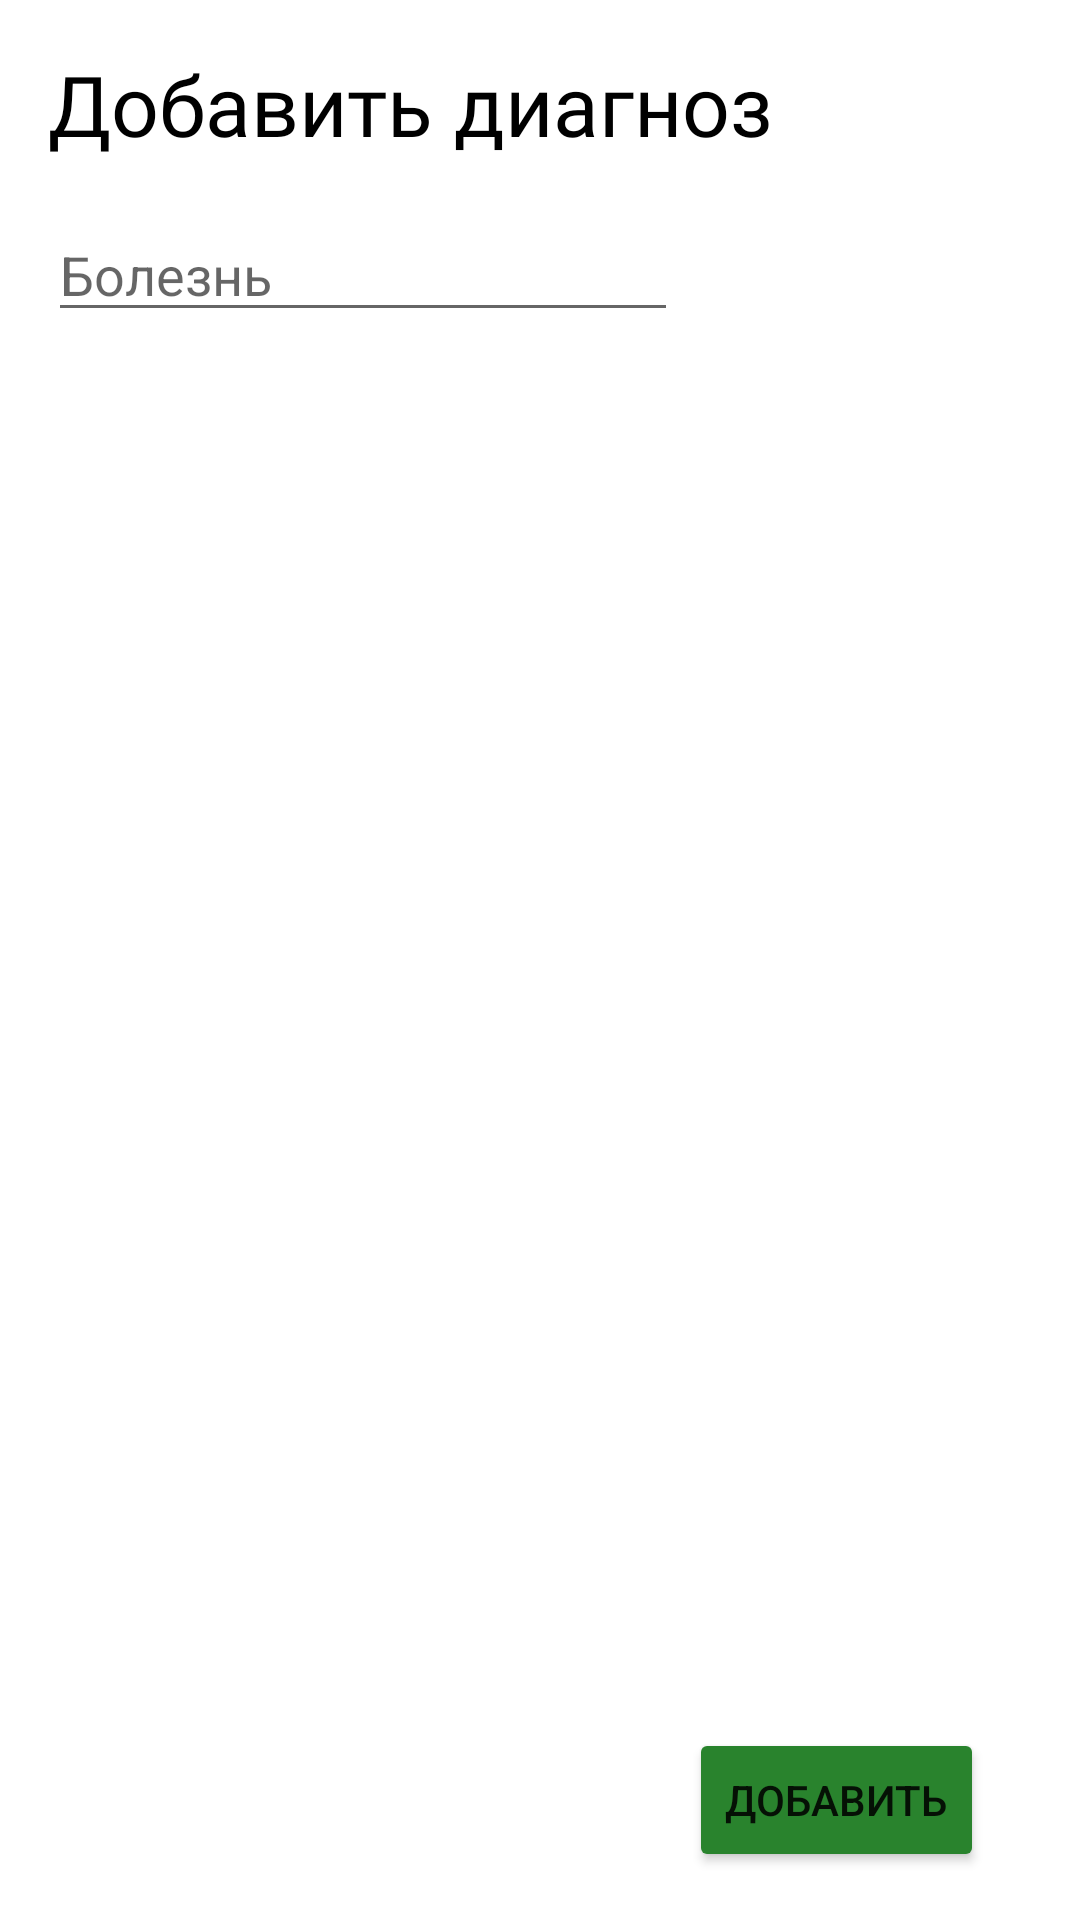

Android layout source for this screen:
<!-- AndroidManifest.xml: application theme Theme.HospitalProject -->
<!-- res/layout/add_diagnosis_dialog.xml -->
<?xml version="1.0" encoding="utf-8"?>
<androidx.constraintlayout.widget.ConstraintLayout xmlns:android="http://schemas.android.com/apk/res/android"
    xmlns:app="http://schemas.android.com/apk/res-auto"
    xmlns:tools="http://schemas.android.com/tools"
    android:layout_width="match_parent"
    android:layout_height="200dp">

    <TextView
        android:id="@+id/add_diagnosis_title"
        android:layout_width="wrap_content"
        android:layout_height="wrap_content"
        android:layout_marginStart="16dp"
        android:layout_marginTop="16dp"
        android:fontFamily="@font/open_sans_bold"
        android:text="Добавить диагноз"
        android:textColor="@color/black"
        android:textSize="28sp"
        app:layout_constraintStart_toStartOf="parent"
        app:layout_constraintTop_toTopOf="parent" />

    <Button
        android:id="@+id/confirmAddingButton"
        android:layout_width="wrap_content"
        android:layout_height="wrap_content"
        android:layout_marginEnd="32dp"
        android:layout_marginBottom="16dp"
        android:backgroundTint="#29832D"
        android:text="Добавить"
        app:layout_constraintBottom_toBottomOf="parent"
        app:layout_constraintEnd_toEndOf="parent" />

    <EditText
        android:id="@+id/enterIllnessEt"
        android:layout_width="wrap_content"
        android:layout_height="wrap_content"
        android:layout_marginStart="16dp"
        android:layout_marginTop="16dp"
        android:ems="10"
        android:inputType="textPersonName"
        android:hint="Болезнь"
        app:layout_constraintStart_toStartOf="parent"
        app:layout_constraintTop_toBottomOf="@+id/add_diagnosis_title" />

</androidx.constraintlayout.widget.ConstraintLayout>
<!-- resources referenced by this layout -->
<resources>
  <style name="Theme.HospitalProject" parent="Theme.MaterialComponents.DayNight.DarkActionBar">
          
          <item name="colorPrimary">@color/purple_500</item>
          <item name="colorPrimaryVariant">@color/purple_700</item>
          <item name="colorOnPrimary">@color/white</item>
          
          <item name="colorSecondary">@color/teal_200</item>
          <item name="colorSecondaryVariant">@color/teal_700</item>
          <item name="colorOnSecondary">@color/black</item>
          
          <item name="android:statusBarColor" tools:targetApi="l">?attr/colorPrimaryVariant</item>
          
      </style>
  <!-- not gathered from this repository: default colours our renderer supplied (Android Studio template values) -->
  <color name="purple_500">#FF6200EE</color>
  <color name="purple_700">#FF3700B3</color>
  <color name="teal_200">#FF03DAC5</color>
  <color name="teal_700">#FF018786</color>
  <color name="black">#FF000000</color>
  <color name="white">#FFFFFFFF</color>
</resources>
